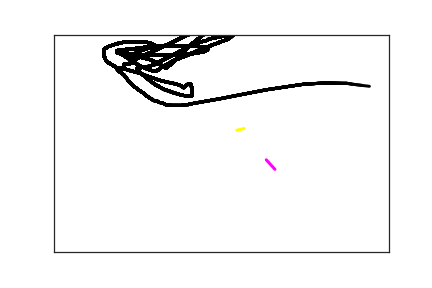

Data behind this chart, as committed beside it:
2.210000000000000000e+02, 2.160000000000000000e+02, 0.000000000000000000e+00, 1.000000000000000000e+00
2.030000000000000000e+02, 2.220000000000000000e+02, 3.720000000000000000e+02, 2.000000000000000000e+00
1.940000000000000000e+02, 2.200000000000000000e+02, 4.410000000000000000e+02, 2.000000000000000000e+00
2.850000000000000000e+02, 2.230000000000000000e+02, 5.091000000000000000e+03, 3.000000000000000000e+00
2.830000000000000000e+02, 2.210000000000000000e+02, 5.121000000000000000e+03, 3.000000000000000000e+00
2.730000000000000000e+02, 2.200000000000000000e+02, 5.309000000000000000e+03, 4.000000000000000000e+00
2.840000000000000000e+02, 2.160000000000000000e+02, 5.458000000000000000e+03, 4.000000000000000000e+00
2.960000000000000000e+02, 2.210000000000000000e+02, 5.483000000000000000e+03, 4.000000000000000000e+00
3.300000000000000000e+02, 3.100000000000000000e+02, 6.745000000000000000e+03, 5.000000000000000000e+00
3.170000000000000000e+02, 2.880000000000000000e+02, 6.795000000000000000e+03, 5.000000000000000000e+00
3.060000000000000000e+02, 2.820000000000000000e+02, 6.841000000000000000e+03, 5.000000000000000000e+00
1.180000000000000000e+02, 6.600000000000000000e+01, 8.639995600000000000e+07, 6.000000000000000000e+00
1.050000000000000000e+02, 6.800000000000000000e+01, 1.120000000000000000e+02, 6.000000000000000000e+00
1.040000000000000000e+02, 7.300000000000000000e+01, 1.520000000000000000e+02, 6.000000000000000000e+00
1.030000000000000000e+02, 7.700000000000000000e+01, 1.850000000000000000e+02, 6.000000000000000000e+00
1.010000000000000000e+02, 8.000000000000000000e+01, 2.320000000000000000e+02, 6.000000000000000000e+00
1.000000000000000000e+02, 8.000000000000000000e+01, 3.040000000000000000e+02, 6.000000000000000000e+00
9.900000000000000000e+01, 8.000000000000000000e+01, 3.390000000000000000e+02, 6.000000000000000000e+00
9.300000000000000000e+01, 7.600000000000000000e+01, 3.720000000000000000e+02, 6.000000000000000000e+00
9.200000000000000000e+01, 7.500000000000000000e+01, 3.800000000000000000e+02, 6.000000000000000000e+00
8.500000000000000000e+01, 6.800000000000000000e+01, 4.410000000000000000e+02, 6.000000000000000000e+00
8.000000000000000000e+01, 6.300000000000000000e+01, 4.760000000000000000e+02, 6.000000000000000000e+00
7.700000000000000000e+01, 5.800000000000000000e+01, 5.040000000000000000e+02, 6.000000000000000000e+00
7.500000000000000000e+01, 5.000000000000000000e+01, 5.580000000000000000e+02, 6.000000000000000000e+00
7.400000000000000000e+01, 4.700000000000000000e+01, 5.890000000000000000e+02, 6.000000000000000000e+00
7.400000000000000000e+01, 3.900000000000000000e+01, 6.310000000000000000e+02, 6.000000000000000000e+00
7.400000000000000000e+01, 3.700000000000000000e+01, 6.610000000000000000e+02, 6.000000000000000000e+00
7.500000000000000000e+01, 3.300000000000000000e+01, 6.880000000000000000e+02, 6.000000000000000000e+00
8.200000000000000000e+01, 2.700000000000000000e+01, 7.200000000000000000e+02, 6.000000000000000000e+00
9.000000000000000000e+01, 2.300000000000000000e+01, 7.540000000000000000e+02, 6.000000000000000000e+00
9.700000000000000000e+01, 2.000000000000000000e+01, 7.880000000000000000e+02, 6.000000000000000000e+00
1.030000000000000000e+02, 1.800000000000000000e+01, 8.170000000000000000e+02, 6.000000000000000000e+00
1.110000000000000000e+02, 1.600000000000000000e+01, 8.460000000000000000e+02, 6.000000000000000000e+00
1.140000000000000000e+02, 1.600000000000000000e+01, 8.760000000000000000e+02, 6.000000000000000000e+00
1.200000000000000000e+02, 1.600000000000000000e+01, 9.070000000000000000e+02, 6.000000000000000000e+00
1.270000000000000000e+02, 1.600000000000000000e+01, 9.380000000000000000e+02, 6.000000000000000000e+00
1.350000000000000000e+02, 1.700000000000000000e+01, 9.750000000000000000e+02, 6.000000000000000000e+00
1.420000000000000000e+02, 1.900000000000000000e+01, 1.000000000000000000e+03, 6.000000000000000000e+00
1.470000000000000000e+02, 2.200000000000000000e+01, 1.029000000000000000e+03, 6.000000000000000000e+00
1.490000000000000000e+02, 2.300000000000000000e+01, 1.066000000000000000e+03, 6.000000000000000000e+00
1.500000000000000000e+02, 2.500000000000000000e+01, 1.096000000000000000e+03, 6.000000000000000000e+00
1.500000000000000000e+02, 2.600000000000000000e+01, 1.179000000000000000e+03, 6.000000000000000000e+00
1.450000000000000000e+02, 3.000000000000000000e+01, 1.214000000000000000e+03, 6.000000000000000000e+00
1.410000000000000000e+02, 3.100000000000000000e+01, 1.239000000000000000e+03, 6.000000000000000000e+00
1.350000000000000000e+02, 3.400000000000000000e+01, 1.268000000000000000e+03, 6.000000000000000000e+00
1.290000000000000000e+02, 3.700000000000000000e+01, 1.307000000000000000e+03, 6.000000000000000000e+00
1.230000000000000000e+02, 4.200000000000000000e+01, 1.342000000000000000e+03, 6.000000000000000000e+00
1.160000000000000000e+02, 5.000000000000000000e+01, 1.373000000000000000e+03, 6.000000000000000000e+00
1.140000000000000000e+02, 5.600000000000000000e+01, 1.405000000000000000e+03, 6.000000000000000000e+00
1.140000000000000000e+02, 5.700000000000000000e+01, 1.430000000000000000e+03, 6.000000000000000000e+00
1.140000000000000000e+02, 5.800000000000000000e+01, 1.472000000000000000e+03, 6.000000000000000000e+00
1.140000000000000000e+02, 5.900000000000000000e+01, 1.526000000000000000e+03, 6.000000000000000000e+00
1.140000000000000000e+02, 6.000000000000000000e+01, 1.592000000000000000e+03, 6.000000000000000000e+00
1.180000000000000000e+02, 6.000000000000000000e+01, 1.618000000000000000e+03, 6.000000000000000000e+00
1.260000000000000000e+02, 5.400000000000000000e+01, 1.651000000000000000e+03, 6.000000000000000000e+00
1.430000000000000000e+02, 4.200000000000000000e+01, 1.688000000000000000e+03, 6.000000000000000000e+00
1.650000000000000000e+02, 2.600000000000000000e+01, 1.721000000000000000e+03, 6.000000000000000000e+00
1.870000000000000000e+02, 1.000000000000000000e+01, 1.759000000000000000e+03, 6.000000000000000000e+00
2.010000000000000000e+02, 0.000000000000000000e+00, 1.765000000000000000e+03, 6.000000000000000000e+00
2.250000000000000000e+02, -1.600000000000000000e+01, 1.796000000000000000e+03, 6.000000000000000000e+00
2.430000000000000000e+02, -2.500000000000000000e+01, 1.834000000000000000e+03, 6.000000000000000000e+00
... 214 more rows
